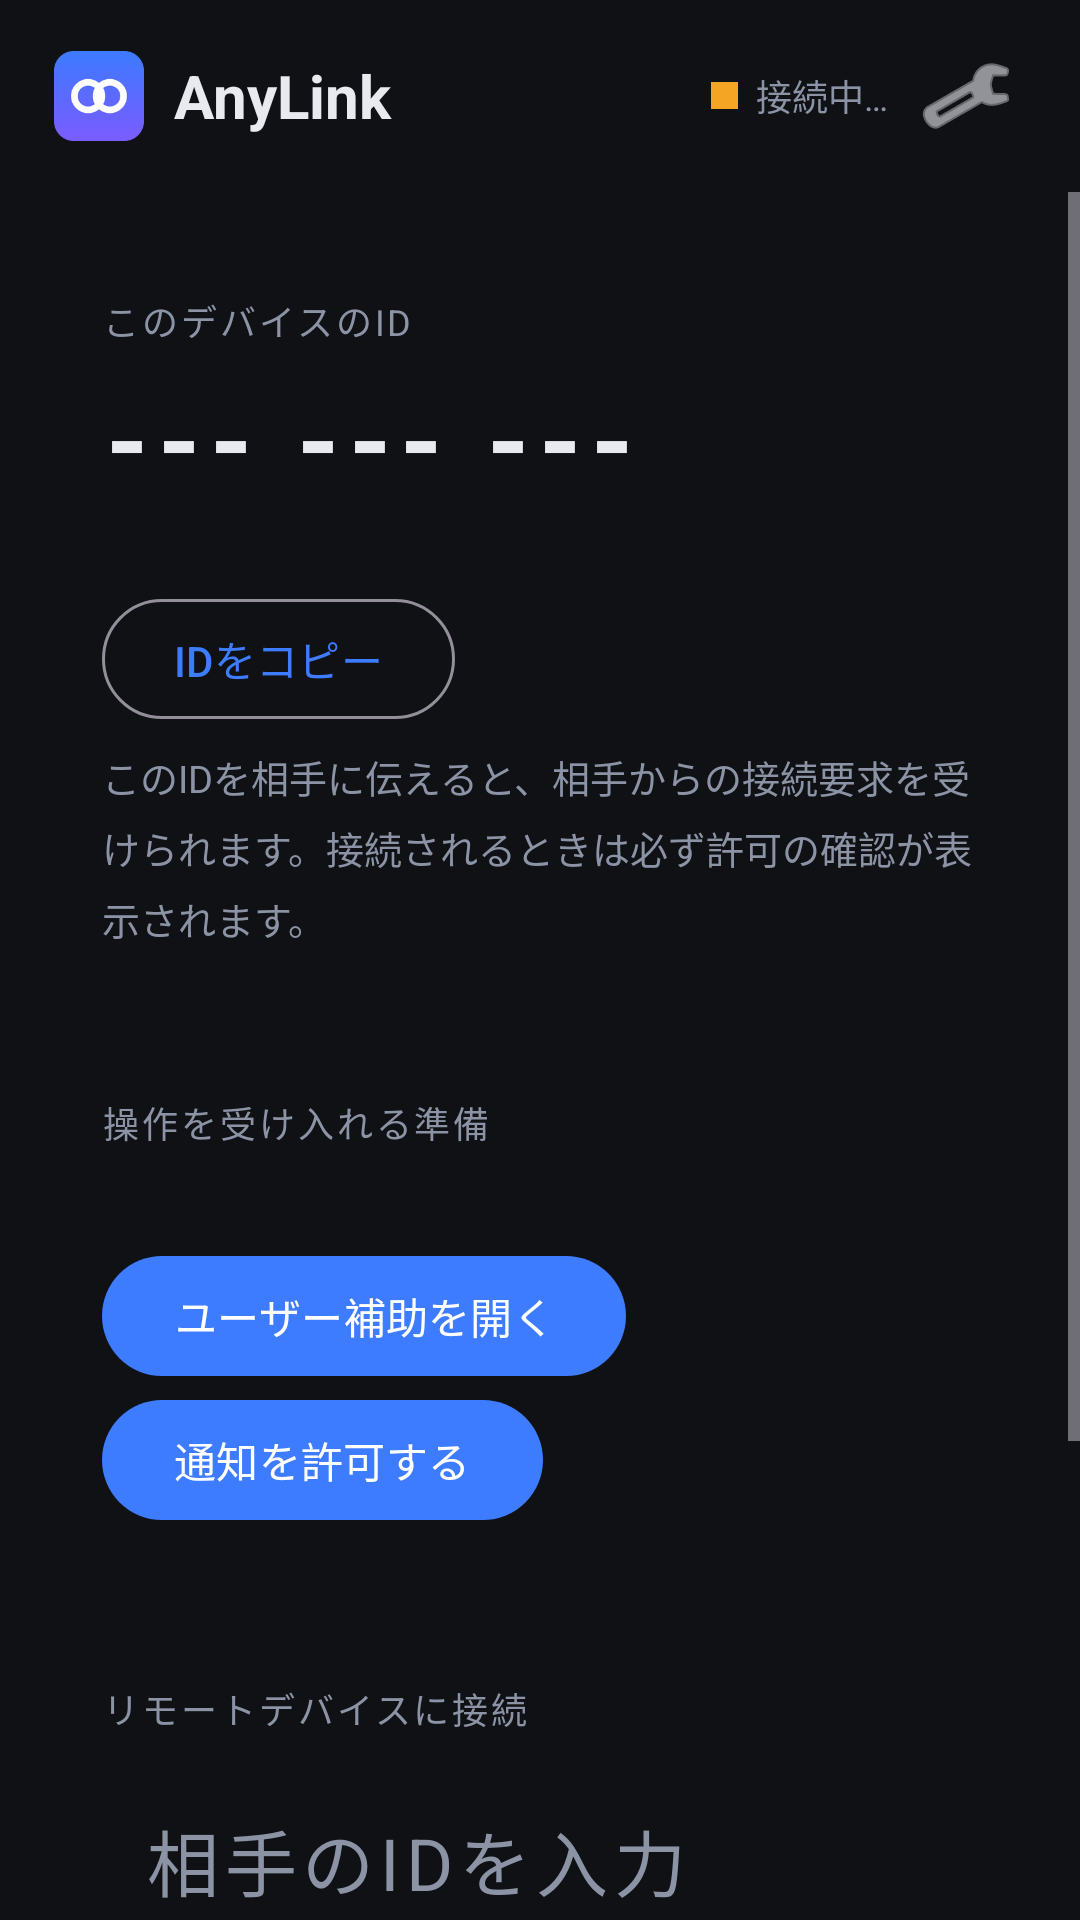

This screen was rendered from an Android layout file. Write that file and the resources it references.
<!-- AndroidManifest.xml: application theme Theme.AnyLink -->
<!-- res/layout/activity_main.xml -->
<?xml version="1.0" encoding="utf-8"?>
<LinearLayout xmlns:android="http://schemas.android.com/apk/res/android"
    android:layout_width="match_parent"
    android:layout_height="match_parent"
    android:fitsSystemWindows="true"
    android:orientation="vertical">

    
    <LinearLayout
        android:layout_width="match_parent"
        android:layout_height="wrap_content"
        android:gravity="center_vertical"
        android:orientation="horizontal"
        android:paddingHorizontal="18dp"
        android:paddingVertical="12dp">

        <ImageView
            android:layout_width="30dp"
            android:layout_height="30dp"
            android:src="@mipmap/ic_launcher" />

        <TextView
            android:layout_width="0dp"
            android:layout_height="wrap_content"
            android:layout_marginStart="10dp"
            android:layout_weight="1"
            android:text="AnyLink"
            android:textColor="@color/text"
            android:textSize="20sp"
            android:textStyle="bold" />

        <View
            android:id="@+id/statusDot"
            android:layout_width="9dp"
            android:layout_height="9dp"
            android:layout_marginEnd="6dp"
            android:background="@color/warn" />

        <TextView
            android:id="@+id/statusText"
            android:layout_width="wrap_content"
            android:layout_height="wrap_content"
            android:maxWidth="150dp"
            android:text="接続中…"
            android:textColor="@color/sub"
            android:textSize="12sp" />

        <ImageButton
            android:id="@+id/settingsBtn"
            android:layout_width="40dp"
            android:layout_height="40dp"
            android:layout_marginStart="6dp"
            android:background="?attr/selectableItemBackgroundBorderless"
            android:contentDescription="設定"
            android:src="@android:drawable/ic_menu_preferences"
            android:tint="@color/text" />
    </LinearLayout>

    
    <LinearLayout
        android:id="@+id/hostBanner"
        android:layout_width="match_parent"
        android:layout_height="wrap_content"
        android:background="#3A1414"
        android:gravity="center_vertical"
        android:orientation="horizontal"
        android:paddingHorizontal="18dp"
        android:paddingVertical="10dp"
        android:visibility="gone">

        <TextView
            android:id="@+id/hostBannerText"
            android:layout_width="0dp"
            android:layout_height="wrap_content"
            android:layout_weight="1"
            android:text="操作されています"
            android:textColor="#FFD6D6" />

        <com.google.android.material.button.MaterialButton
            android:id="@+id/hostDisconnect"
            android:layout_width="wrap_content"
            android:layout_height="40dp"
            android:backgroundTint="@color/danger"
            android:text="切断"
            android:textColor="#FFFFFF" />
    </LinearLayout>

    <ScrollView
        android:layout_width="match_parent"
        android:layout_height="match_parent">

        <LinearLayout
            android:layout_width="match_parent"
            android:layout_height="wrap_content"
            android:orientation="vertical"
            android:padding="16dp">

            
            <LinearLayout
                android:layout_width="match_parent"
                android:layout_height="wrap_content"
                android:background="@drawable/card_bg"
                android:orientation="vertical"
                android:padding="18dp">

                <TextView
                    style="@style/CardLabel"
                    android:text="このデバイスのID" />

                <TextView
                    android:id="@+id/myId"
                    android:layout_width="wrap_content"
                    android:layout_height="wrap_content"
                    android:layout_marginTop="6dp"
                    android:fontFeatureSettings="tnum"
                    android:letterSpacing="0.08"
                    android:text="--- --- ---"
                    android:textColor="@color/text"
                    android:textIsSelectable="true"
                    android:textSize="36sp"
                    android:textStyle="bold" />

                <TextView
                    android:id="@+id/myName"
                    android:layout_width="wrap_content"
                    android:layout_height="wrap_content"
                    android:textColor="@color/sub"
                    android:textSize="13sp" />

                <com.google.android.material.button.MaterialButton
                    android:id="@+id/copyId"
                    style="@style/Widget.Material3.Button.OutlinedButton"
                    android:layout_width="wrap_content"
                    android:layout_height="wrap_content"
                    android:layout_marginTop="8dp"
                    android:text="IDをコピー" />

                <TextView
                    android:layout_width="match_parent"
                    android:layout_height="wrap_content"
                    android:layout_marginTop="6dp"
                    android:lineSpacingMultiplier="1.3"
                    android:text="このIDを相手に伝えると、相手からの接続要求を受けられます。接続されるときは必ず許可の確認が表示されます。"
                    android:textColor="@color/sub"
                    android:textSize="12.5sp" />
            </LinearLayout>

            
            <LinearLayout
                android:id="@+id/setupCard"
                android:layout_width="match_parent"
                android:layout_height="wrap_content"
                android:layout_marginTop="14dp"
                android:background="@drawable/card_bg"
                android:orientation="vertical"
                android:padding="18dp">

                <TextView
                    style="@style/CardLabel"
                    android:text="操作を受け入れる準備" />

                <TextView
                    android:id="@+id/setupText"
                    android:layout_width="match_parent"
                    android:layout_height="wrap_content"
                    android:layout_marginTop="6dp"
                    android:lineSpacingMultiplier="1.3"
                    android:textColor="@color/warn"
                    android:textSize="13sp" />

                <com.google.android.material.button.MaterialButton
                    android:id="@+id/openAccessibility"
                    android:layout_width="wrap_content"
                    android:layout_height="wrap_content"
                    android:layout_marginTop="8dp"
                    android:text="ユーザー補助を開く" />

                <com.google.android.material.button.MaterialButton
                    android:id="@+id/grantNotify"
                    android:layout_width="wrap_content"
                    android:layout_height="wrap_content"
                    android:text="通知を許可する" />
            </LinearLayout>

            
            <LinearLayout
                android:layout_width="match_parent"
                android:layout_height="wrap_content"
                android:layout_marginTop="14dp"
                android:background="@drawable/card_bg"
                android:orientation="vertical"
                android:padding="18dp">

                <TextView
                    style="@style/CardLabel"
                    android:text="リモートデバイスに接続" />

                <EditText
                    android:id="@+id/remoteId"
                    android:layout_width="match_parent"
                    android:layout_height="wrap_content"
                    android:layout_marginTop="10dp"
                    android:background="@drawable/input_bg"
                    android:digits="0123456789 "
                    android:hint="相手のIDを入力"
                    android:imeOptions="actionGo"
                    android:inputType="number"
                    android:letterSpacing="0.08"
                    android:maxLength="11"
                    android:padding="14dp"
                    android:textColor="@color/text"
                    android:textColorHint="@color/sub"
                    android:textSize="24sp" />

                <TextView
                    android:layout_width="wrap_content"
                    android:layout_height="wrap_content"
                    android:layout_marginTop="10dp"
                    android:text="希望する権限"
                    android:textColor="@color/sub"
                    android:textSize="12sp" />

                <LinearLayout
                    android:layout_width="match_parent"
                    android:layout_height="wrap_content"
                    android:orientation="horizontal">

                    <CheckBox
                        android:id="@+id/reqControl"
                        android:layout_width="wrap_content"
                        android:layout_height="wrap_content"
                        android:checked="true"
                        android:text="操作" />

                    <CheckBox
                        android:id="@+id/reqKeyboard"
                        android:layout_width="wrap_content"
                        android:layout_height="wrap_content"
                        android:checked="true"
                        android:text="キーボード" />

                    <CheckBox
                        android:id="@+id/reqClipboard"
                        android:layout_width="wrap_content"
                        android:layout_height="wrap_content"
                        android:text="クリップボード" />
                </LinearLayout>

                <com.google.android.material.button.MaterialButton
                    android:id="@+id/connectBtn"
                    android:layout_width="match_parent"
                    android:layout_height="56dp"
                    android:layout_marginTop="6dp"
                    android:text="接続"
                    android:textSize="16sp" />

                <TextView
                    style="@style/CardLabel"
                    android:layout_marginTop="14dp"
                    android:text="最近の接続" />

                <LinearLayout
                    android:id="@+id/recentList"
                    android:layout_width="match_parent"
                    android:layout_height="wrap_content"
                    android:layout_marginTop="6dp"
                    android:orientation="vertical" />
            </LinearLayout>
        </LinearLayout>
    </ScrollView>
</LinearLayout>
<!-- resources referenced by this layout -->
<resources>
  <color name="danger">#EF4B4B</color>
  <color name="sub">#8B93A5</color>
  <color name="text">#E8EAEF</color>
  <color name="warn">#F5A524</color>
  <!-- mipmap ic_launcher: png bitmap (mipmap-hdpi, 3421 bytes) -->
  <style name="CardLabel">
          <item name="android:layout_width">wrap_content</item>
          <item name="android:layout_height">wrap_content</item>
          <item name="android:textColor">@color/sub</item>
          <item name="android:textSize">12sp</item>
          <item name="android:letterSpacing">0.08</item>
      </style>
  <style name="Theme.AnyLink" parent="Theme.Material3.Dark.NoActionBar">
          <item name="colorPrimary">@color/accent</item>
          <item name="colorOnPrimary">#FFFFFF</item>
          <item name="android:windowBackground">@color/bg</item>
          <item name="android:statusBarColor">@color/bg</item>
          <item name="android:navigationBarColor">@color/bg</item>
          <item name="colorSurface">@color/panel</item>
      </style>
  <color name="accent">#3D7BFF</color>
  <color name="bg">#0F1115</color>
  <color name="panel">#171A21</color>
</resources>
